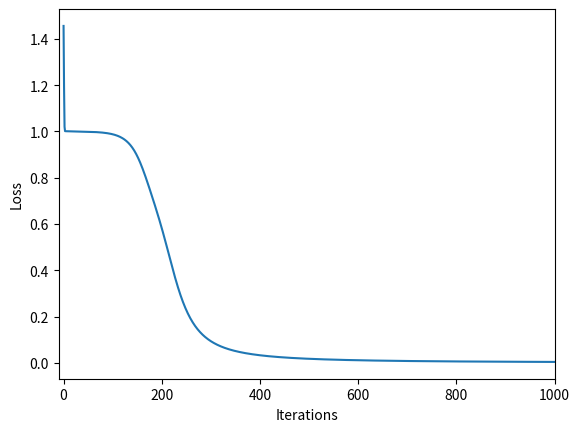

Reproduce this figure in Python.
import numpy as np
from matplotlib import pyplot as plt

def sigmoidFunction(z, derivative=False):
    """deriavative: get normal when false,
    while derivative when true"""
    if derivative: return z*(1.0-z)
    else: return 1.0/(1.0+np.exp(-z))


def lossFunction(Out,Desired):
    """Out:result of forward
    Desired: desired Result
    Calculated Sum of Sqauared Error"""
    return ((Desired-Out)**2).sum()     #Guess this work as sigma


class NeuralNetwork:
    def __init__(self,n_x,n_h,n_y):
        """n_x: number of input nodes
        n_h: number of hidden nodes
        n_y: number of output noded
        node: num of data for single layer"""
        self.W1=np.random.rand(n_x,n_h)
        self.W2=np.random.rand(n_h,n_y)
        self.hidden=np.zeros((1,n_h))       #(row,col)=>interpretate each low has 1 data and each col has n_h data
        self.output=np.zeros((n_y,1))
        self.activation=sigmoidFunction

    def feedforward(self,In):
        """In: input data"""
        self.hidden=self.activation(np.dot(In,self.W1)) # (1,n_x)*(n_X,n_h)=(1,n_h)
        self.output=self.activation(np.dot(self.hidden,self.W2))
        return self.output

    def backprop(self,In,Out,Desired):
        """In:input data
        Out:the result of forward propagation
        Desired: desired value
        application of the chain rule to find derivative of the loss function with respect to W2 and W1"""
        diff=Out-Desired
        d_W2=np.dot(self.hidden.T,(2*diff*self.activation(Out,True)))
        d_W1=np.dot(In.T,\
                np.dot(2*diff*self.activation(Out,True),self.W2.T)*self.activation(self.hidden,True))
        self.W1-=d_W1
        self.W2-=d_W2


if __name__=="__main__":
    X=np.array([[0,0,1],
        [0,1,1],
        [1,0,1],
        [1,1,1]])
    Y=np.array([[0],[1],[1],[0]])

    nn=NeuralNetwork(X.shape[1],4,Y.shape[1])   #unlike verilog python index start from front->back (3,4,1)  //(4,3), (1,1) (1,4)
    
    loss_values=[]
    for i in range(1000):
        z=nn.feedforward(X)
        nn.backprop(X,z,Y)
        loss=lossFunction(z,Y)
        loss_values.append(loss)


    print(nn.output)

    plt.plot(loss_values)
    plt.xlabel("Iterations"); plt.xlim(-10,len(loss_values))
    plt.ylabel("Loss")
    plt.show()

